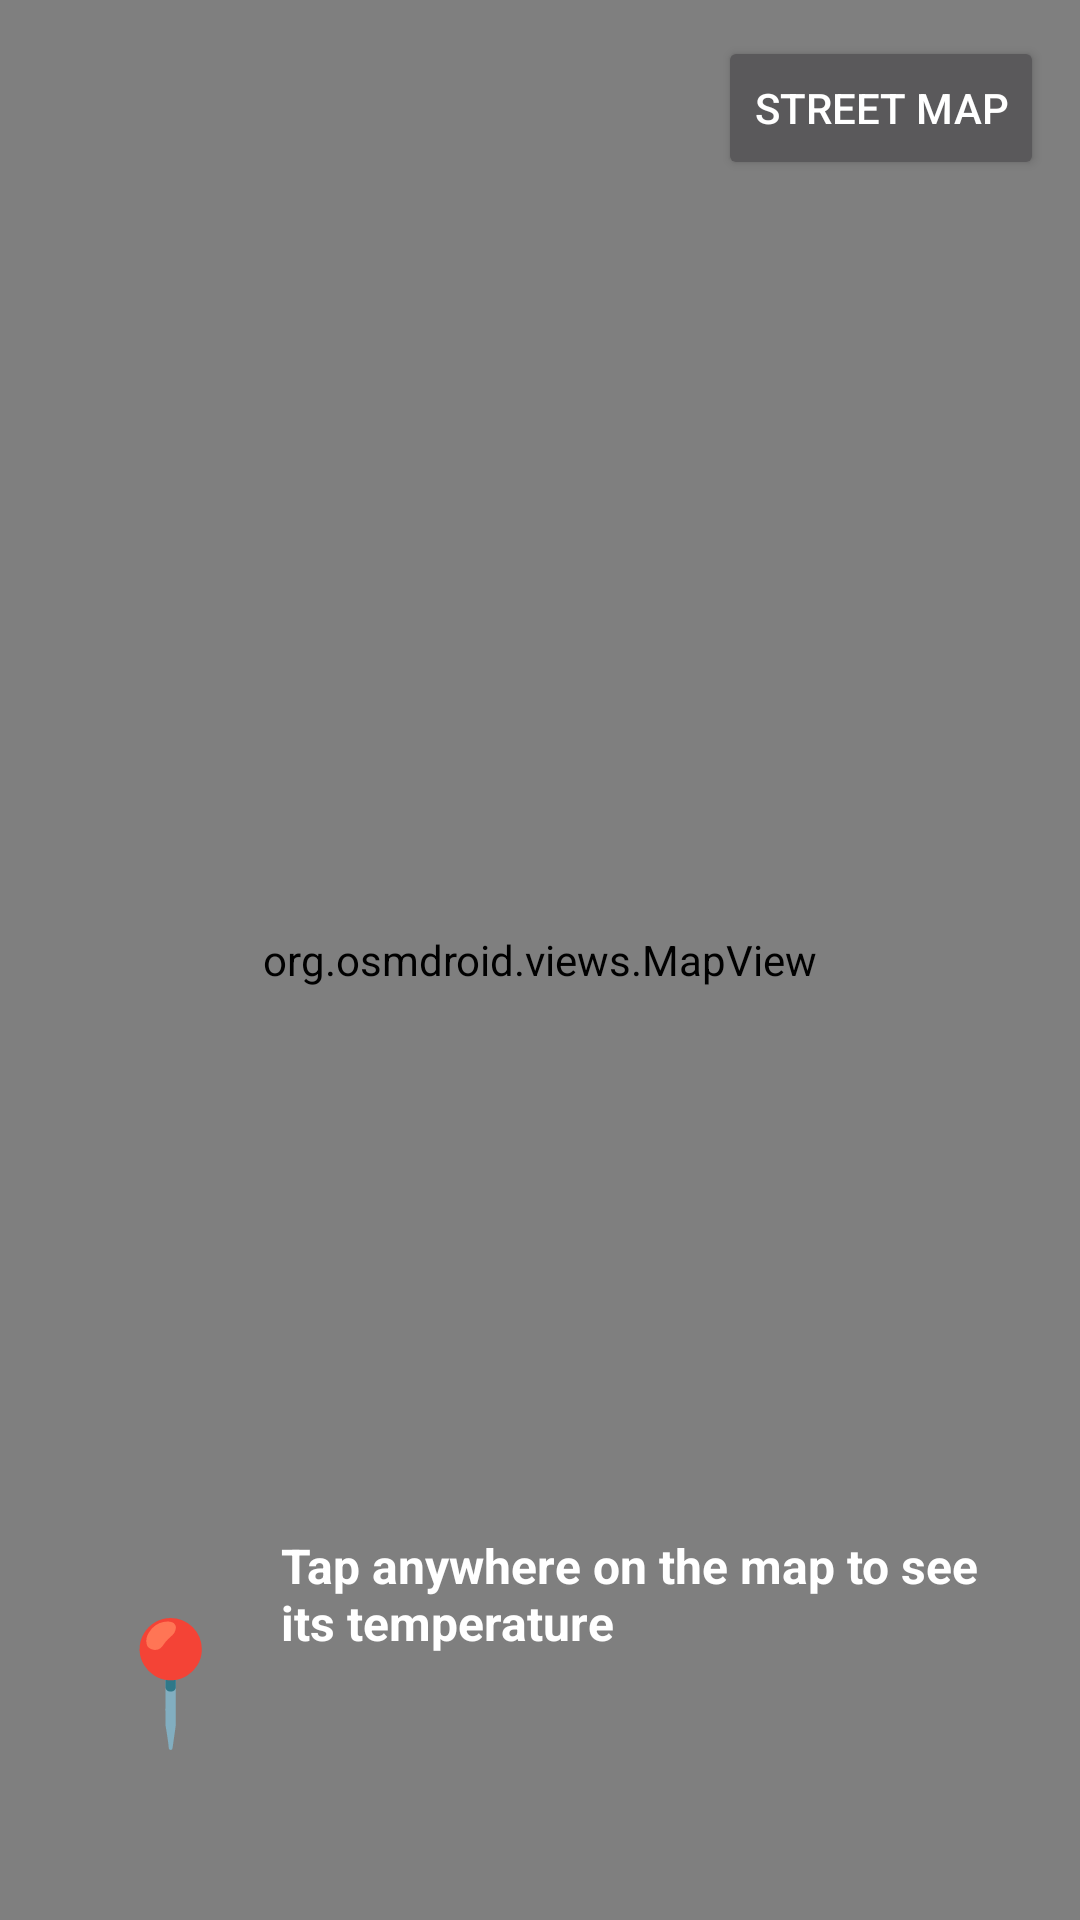

Layout XML and referenced resources for this Android screen:
<!-- AndroidManifest.xml: activity theme Theme.Weather.Map -->
<!-- res/layout/activity_map.xml -->
<?xml version="1.0" encoding="utf-8"?>
<FrameLayout xmlns:android="http://schemas.android.com/apk/res/android"
    android:layout_width="match_parent"
    android:layout_height="match_parent">

    <org.osmdroid.views.MapView
        android:id="@+id/map"
        android:layout_width="match_parent"
        android:layout_height="match_parent" />

    
    <Button
        android:id="@+id/btnLayer"
        android:layout_width="wrap_content"
        android:layout_height="wrap_content"
        android:layout_gravity="top|end"
        android:layout_margin="12dp"
        android:text="@string/street_map" />

    
    <LinearLayout
        android:layout_width="match_parent"
        android:layout_height="wrap_content"
        android:layout_gravity="bottom"
        android:layout_margin="16dp"
        android:background="@drawable/bg_gradient"
        android:elevation="6dp"
        android:gravity="center_vertical"
        android:orientation="horizontal"
        android:padding="16dp">

        <TextView
            android:id="@+id/tvMapIcon"
            android:layout_width="wrap_content"
            android:layout_height="wrap_content"
            android:layout_marginEnd="12dp"
            android:text="📍"
            android:textColor="@color/white"
            android:textSize="40sp" />

        <LinearLayout
            android:layout_width="0dp"
            android:layout_height="wrap_content"
            android:layout_weight="1"
            android:orientation="vertical">

            <TextView
                android:id="@+id/tvMapPlace"
                android:layout_width="wrap_content"
                android:layout_height="wrap_content"
                android:text="@string/map_hint"
                android:textColor="@color/white"
                android:textSize="16sp"
                android:textStyle="bold" />

            <TextView
                android:id="@+id/tvMapTemp"
                android:layout_width="wrap_content"
                android:layout_height="wrap_content"
                android:textColor="@color/white"
                android:textSize="28sp" />

            <TextView
                android:id="@+id/tvMapDetails"
                android:layout_width="wrap_content"
                android:layout_height="wrap_content"
                android:textColor="@color/white"
                android:textSize="14sp" />
        </LinearLayout>

        <ProgressBar
            android:id="@+id/mapProgress"
            android:layout_width="32dp"
            android:layout_height="32dp"
            android:visibility="gone" />
    </LinearLayout>
</FrameLayout>
<!-- resources referenced by this layout -->
<resources>
  <color name="white">#FFFFFF</color>
  <string name="map_hint">Tap anywhere on the map to see its temperature</string>
  <string name="street_map">Street Map</string>
  <style name="Theme.Weather.Map" parent="Theme.AppCompat">
          <item name="colorPrimary">#1A1446</item>
          <item name="colorPrimaryDark">@color/bg_deep</item>
          <item name="colorAccent">@color/accent</item>
      </style>
  <color name="bg_deep">#0B1026</color>
  <color name="accent">#00E5FF</color>
</resources>
